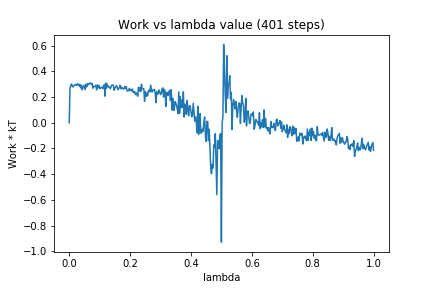

The file beside this chart, header and first rows:
0, 0.0
1, 0.2692
2, 0.2898
3, 0.3016
4, 0.286
5, 0.2781
6, 0.2882
7, 0.2929
8, 0.2976
9, 0.2912
10, 0.2928
11, 0.3048
12, 0.2963
13, 0.2867
14, 0.2985
15, 0.2713
16, 0.2924
17, 0.2556
18, 0.2732
19, 0.29
20, 0.2899
21, 0.2595
22, 0.2995
23, 0.2797
24, 0.3048
25, 0.2953
26, 0.3008
27, 0.3104
28, 0.306
29, 0.3009
30, 0.3075
31, 0.2691
32, 0.2828
33, 0.2813
34, 0.284
35, 0.2916
36, 0.2559
37, 0.2945
38, 0.2726
39, 0.2897
40, 0.2672
41, 0.2663
42, 0.2742
43, 0.2801
44, 0.2681
45, 0.2683
46, 0.2969
47, 0.207
48, 0.3101
49, 0.2692
50, 0.3011
51, 0.2862
52, 0.2773
53, 0.2783
54, 0.2654
55, 0.2803
56, 0.2942
57, 0.2927
58, 0.2938
59, 0.2528
60, 0.2685
... 340 more rows
